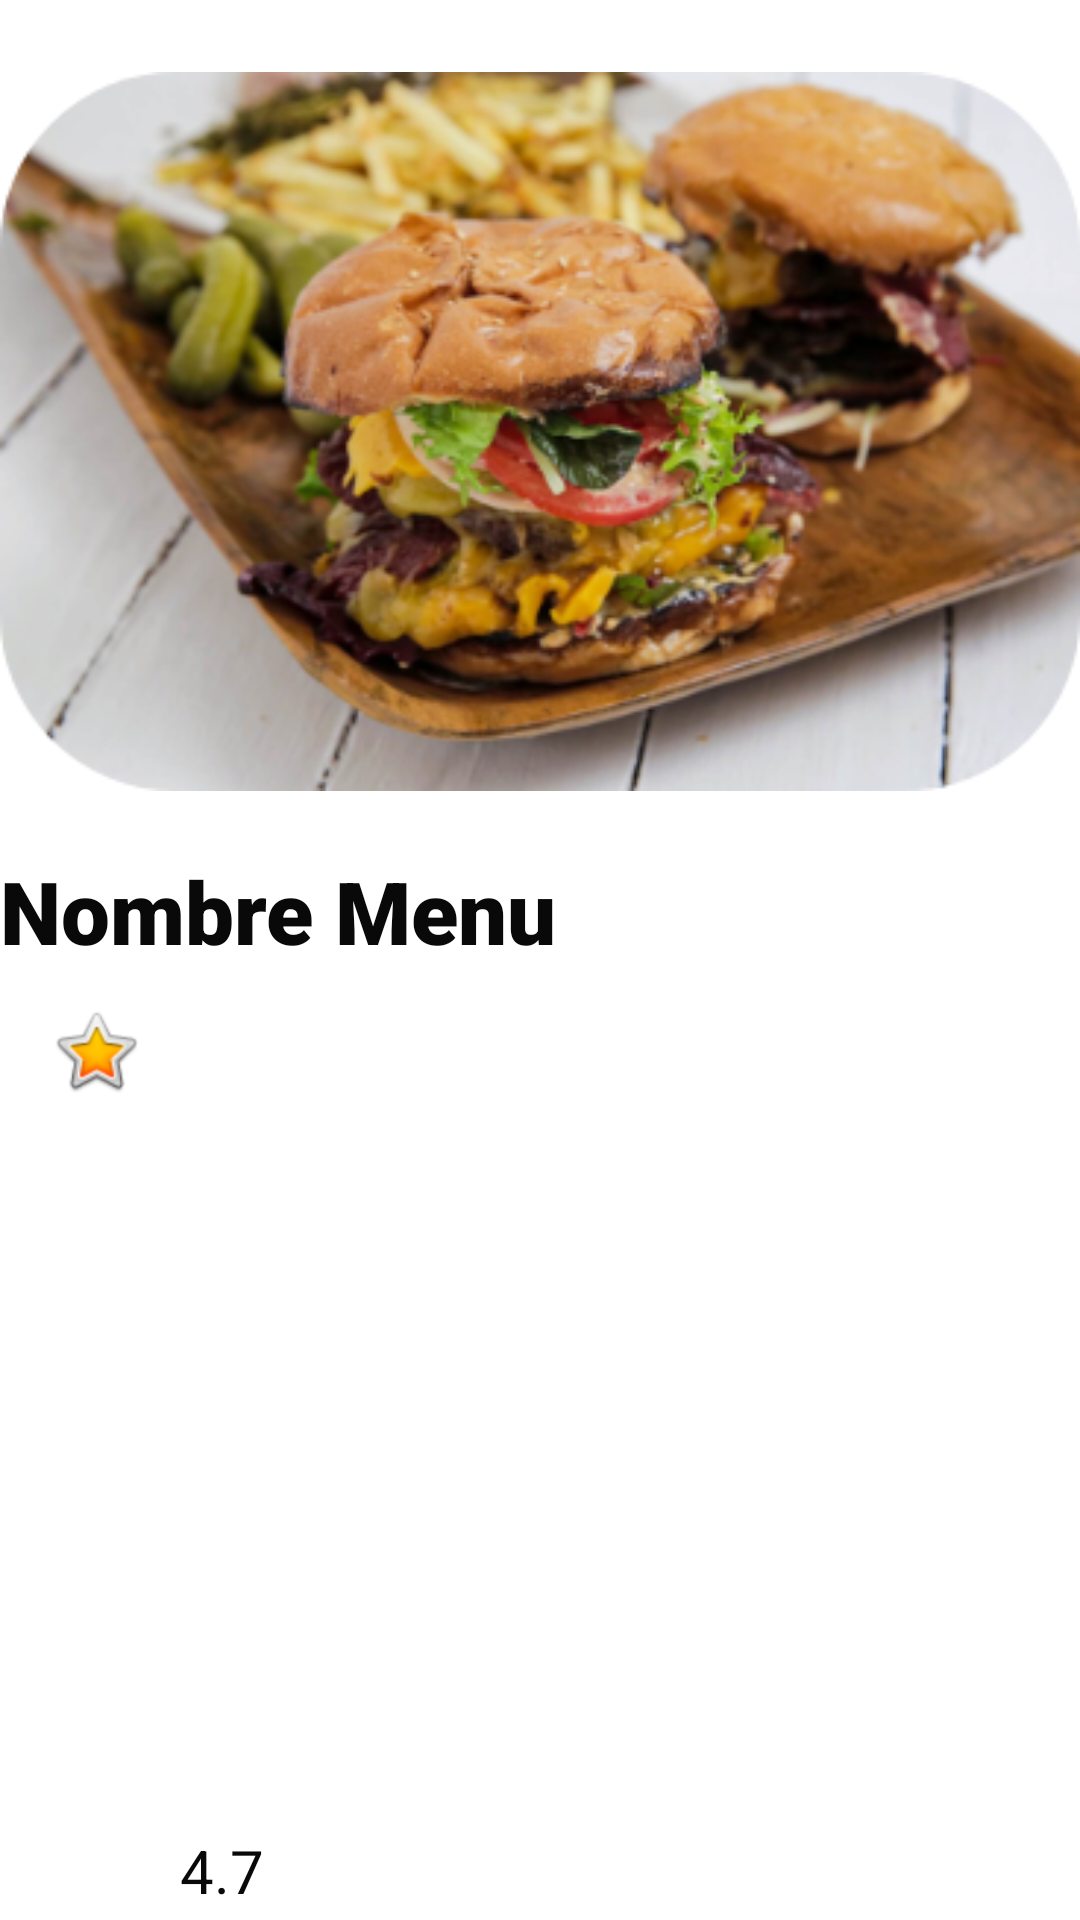

The Android layout XML behind this screen, and the referenced resources:
<!-- AndroidManifest.xml: application theme Theme.Foodorder -->
<!-- res/layout/fav.xml -->
<?xml version="1.0" encoding="utf-8"?>
<androidx.constraintlayout.widget.ConstraintLayout xmlns:android="http://schemas.android.com/apk/res/android"
    xmlns:tools="http://schemas.android.com/tools"
    android:layout_width="match_parent"
    android:layout_height="wrap_content"
    xmlns:app="http://schemas.android.com/apk/res-auto">

    <ImageButton
        android:id="@+id/imageButton"
        android:layout_width="39dp"
        android:layout_height="35dp"
        android:layout_marginTop="3dp"
        android:layout_marginEnd="44dp"
        android:layout_x="362dp"
        android:layout_y="310dp"
        android:background="@color/white"
        app:layout_constraintEnd_toEndOf="parent"
        app:layout_constraintTop_toBottomOf="@+id/menu_name"
        app:srcCompat="@drawable/del" />

    <ImageButton
        android:id="@+id/imageButton3"
        android:layout_width="39dp"
        android:layout_height="35dp"
        android:layout_marginTop="4dp"
        android:layout_marginEnd="100dp"
        android:layout_x="362dp"
        android:layout_y="310dp"
        android:background="@color/white"
        app:layout_constraintEnd_toEndOf="parent"
        app:layout_constraintTop_toBottomOf="@+id/menu_name"
        app:srcCompat="@drawable/comments" />

    <ImageView
        android:id="@+id/img_menu"
        android:layout_width="0dp"
        android:layout_height="265dp"
        android:layout_weight="1"
        android:layout_x="-3dp"
        android:layout_y="10dp"
        android:adjustViewBounds="true"
        app:layout_constraintBottom_toBottomOf="parent"
        app:layout_constraintEnd_toEndOf="parent"
        app:layout_constraintStart_toStartOf="parent"
        app:layout_constraintTop_toTopOf="parent"
        app:layout_constraintVertical_bias="0.03"
        app:srcCompat="@drawable/burger_restaurant" />

    <TextView
        android:id="@+id/menu_name"
        android:layout_width="405dp"
        android:layout_height="wrap_content"
        android:layout_marginTop="8dp"
        android:layout_x="3dp"
        android:layout_y="279dp"
        android:background="#00FFFFFF"
        android:fontFamily="sans-serif-black"
        android:text="Nombre Menu"
        android:textColor="#090909"
        android:textSize="29sp"
        app:layout_constraintStart_toStartOf="parent"
        app:layout_constraintTop_toBottomOf="@+id/img_menu" />

    <ImageView
    android:id="@+id/imageView8"
    android:layout_width="wrap_content"
    android:layout_height="wrap_content"
    android:layout_marginStart="16dp"
    android:layout_marginTop="56dp"
    android:layout_x="3dp"
    android:layout_y="319dp"
    app:layout_constraintBottom_toBottomOf="parent"
    app:layout_constraintStart_toStartOf="parent"
    app:layout_constraintTop_toBottomOf="@+id/img_menu"
    app:layout_constraintVertical_bias="0.007"
    app:srcCompat="@android:drawable/btn_star_big_on" />

    <TextView
        android:id="@+id/note"
        android:layout_width="wrap_content"
        android:layout_height="wrap_content"
        android:layout_marginStart="12dp"
        android:layout_marginBottom="3dp"
        android:layout_x="43dp"
        android:layout_y="325dp"
        android:text="4.7"
        android:textColor="#090909"
        android:textSize="20sp"
        app:layout_constraintBottom_toBottomOf="parent"
        app:layout_constraintStart_toEndOf="@+id/imageView8" />


</androidx.constraintlayout.widget.ConstraintLayout>
<!-- resources referenced by this layout -->
<resources>
  <color name="white">#FFFFFFFF</color>
  <!-- drawable burger_restaurant: png bitmap (drawable, 180840 bytes) -->
  <style name="Theme.Foodorder" parent="Theme.MaterialComponents.DayNight.NoActionBar">
          
          <item name="colorPrimary">@color/black</item>
          <item name="colorPrimaryVariant">@color/black</item>
          <item name="colorOnPrimary">@color/white</item>
          
          <item name="colorOnSecondary">@color/black</item>
          
          <item name="android:statusBarColor" tools:targetApi="l">?attr/colorPrimaryVariant</item>
          
      </style>
  <color name="black">#FF000000</color>
</resources>
